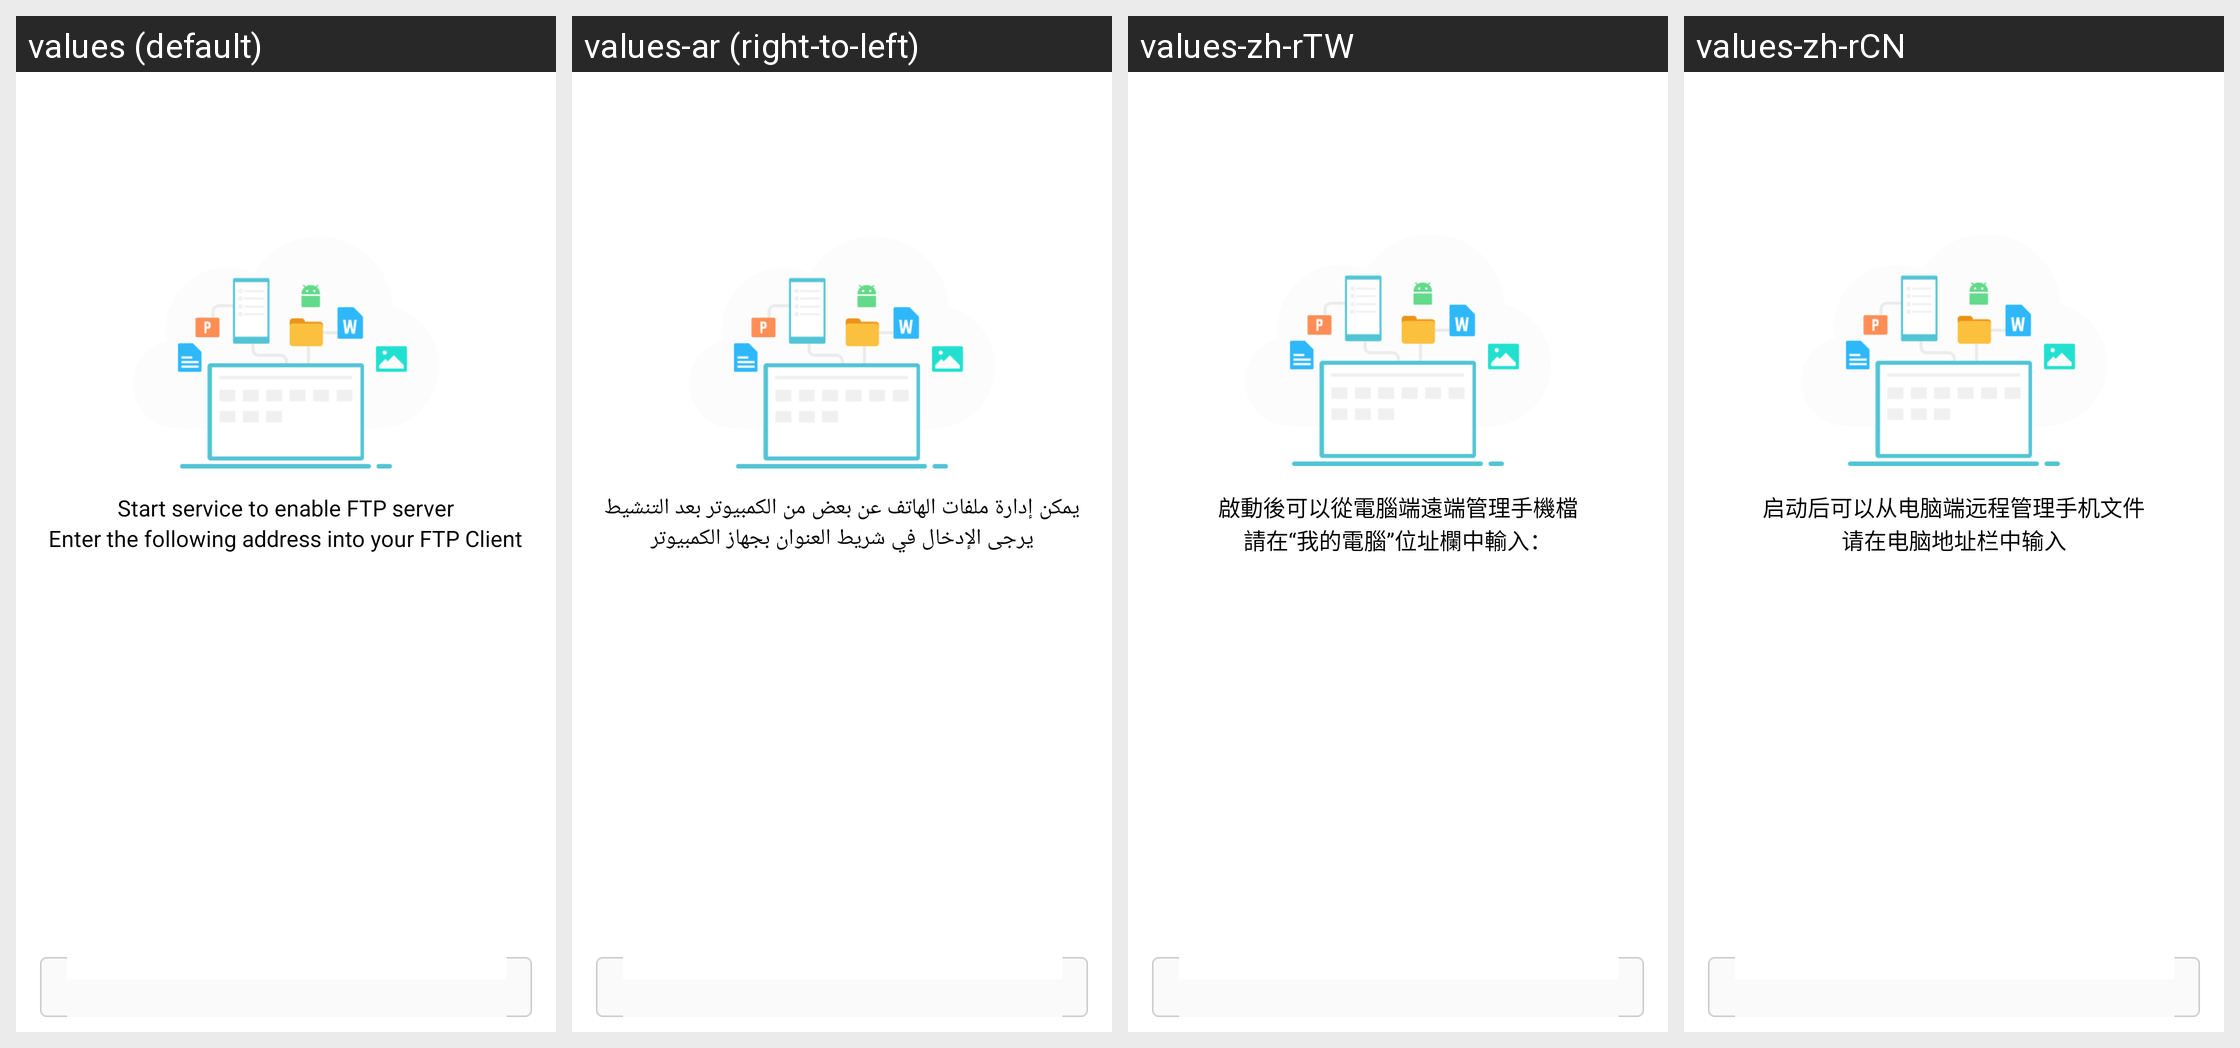

Translations of the strings shown on this Android screen, per locale in the grid:
Android screen res/layout/fragment_server_control.xml rendered under 4 locales, left to right: values (default), values-ar (right-to-left), values-zh-rTW, values-zh-rCN. Device: Nexus 5 (rendered at 1080×1920; each locale shown at half size, 540×960, under a caption strip naming it); theme AppTheme.
Other locales in the repository, not shown: values-bg, values-bn, values-bn-rBD, values-cs, values-de, values-el, values-es, values-fa, values-fr, values-hi, values-hr, values-hu, values-in, values-in-rID, values-it, values-ms, values-ms-rMY, values-nl, values-pl, values-pt, values-pt-rPT, values-ro, values-ro-rRO, values-ru, values-sk, values-th, values-tl, values-tr, values-uk, values-ur, values-vi.
Strings drawn on this screen, with the default value and each locale's value (text and hints the layout hard-codes, and strings that could not be matched under every locale, appear in the picture but are not listed):

instruction_pre
  values: Start service to enable FTP server
  values-ar: يمكن إدارة ملفات الهاتف عن بعض من الكمبيوتر بعد التنشيط
  values-zh-rTW: 啟動後可以從電腦端遠端管理手機檔
  values-zh-rCN: 启动后可以从电脑端远程管理手机文件

instruction
  values: Enter the following address into your FTP Client
  values-ar: يرجى الإدخال في شريط العنوان بجهاز الكمبيوتر
  values-zh-rTW: 請在“我的電腦”位址欄中輸入：
  values-zh-rCN: 请在电脑地址栏中输入
